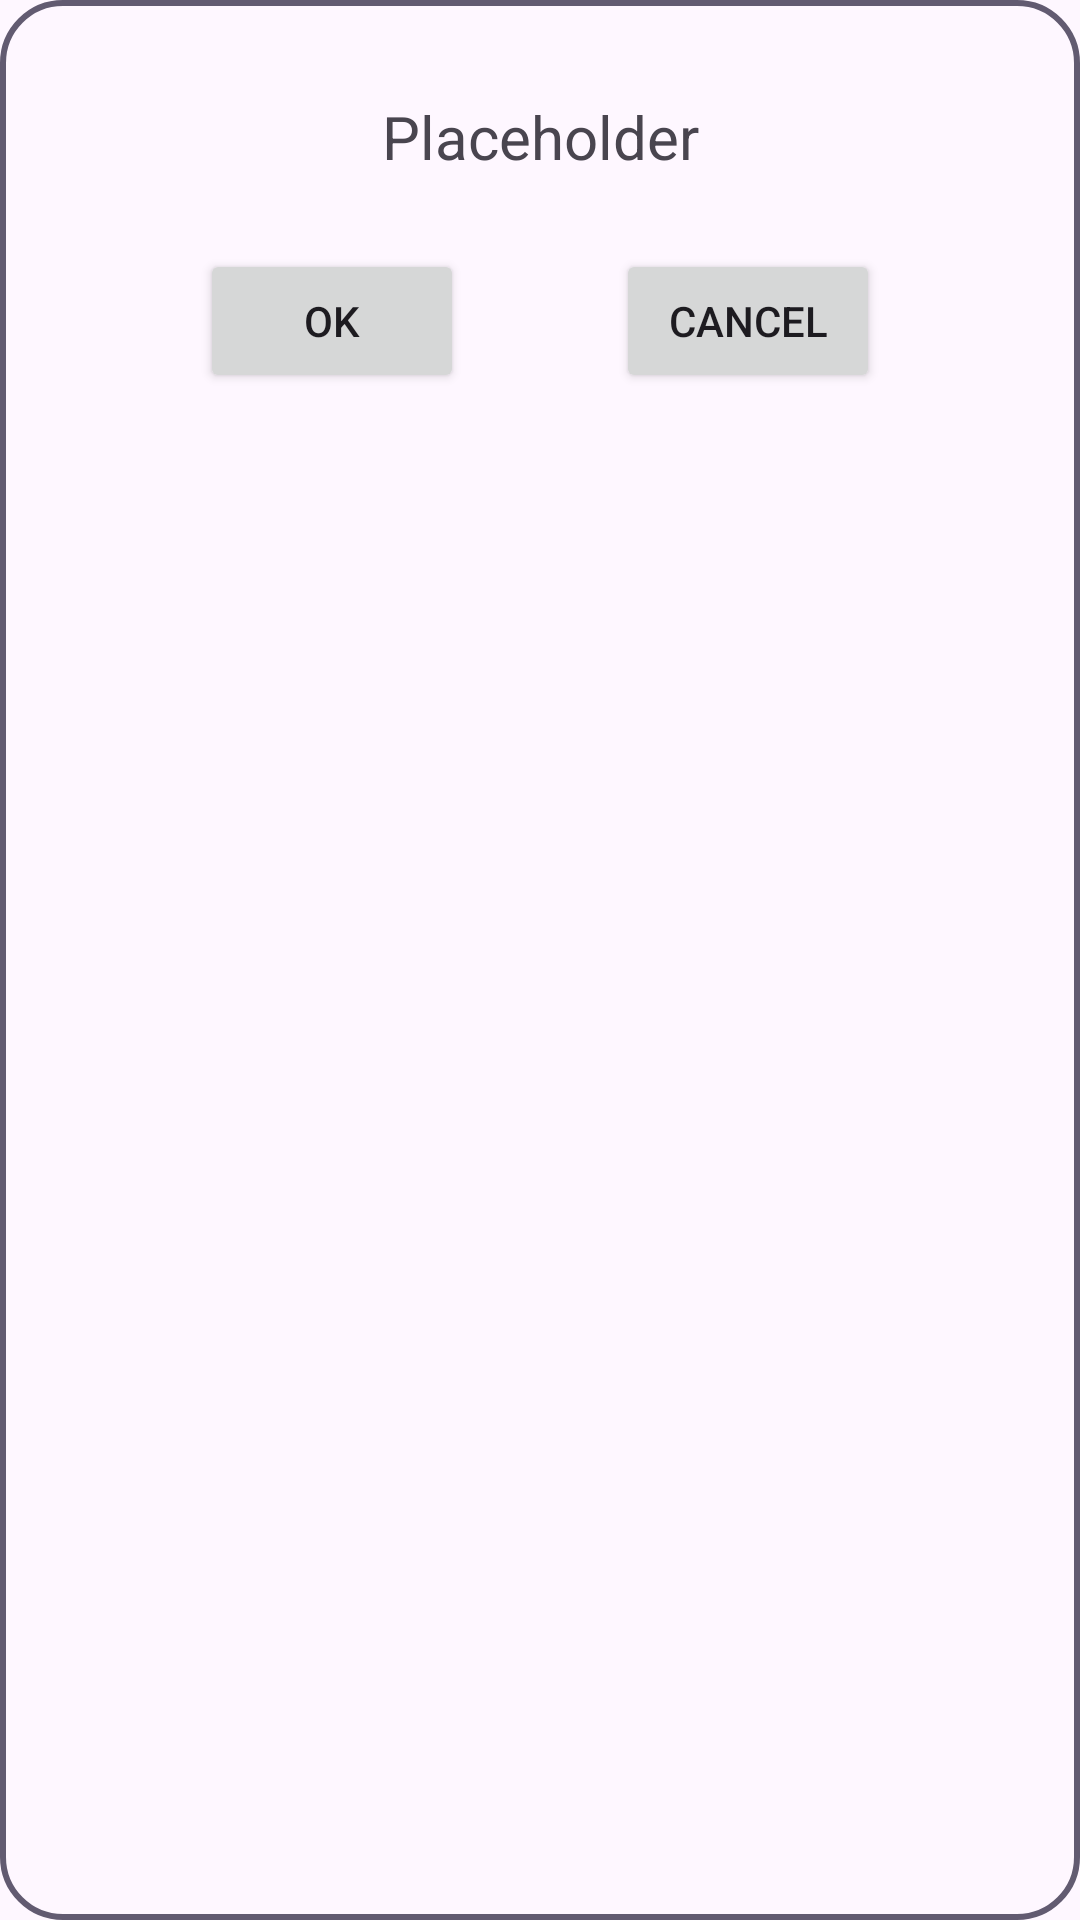

Android layout source for this screen:
<!-- AndroidManifest.xml: application theme Theme.SocialSharing -->
<!-- res/layout/new_friend_dialog.xml -->
<?xml version="1.0" encoding="utf-8"?>
<androidx.constraintlayout.widget.ConstraintLayout xmlns:android="http://schemas.android.com/apk/res/android"
    xmlns:app="http://schemas.android.com/apk/res-auto"
    xmlns:tools="http://schemas.android.com/tools"
    android:layout_width="match_parent"
    android:layout_height="match_parent"
    android:background="@drawable/dialog_background">

    <TextView
        android:id="@+id/dialog_title"
        android:layout_width="wrap_content"
        android:layout_height="wrap_content"
        android:layout_marginStart="8dp"
        android:layout_marginTop="16dp"
        android:layout_marginEnd="8dp"
        android:textSize="20sp"
        android:text="Placeholder"
        app:layout_constraintEnd_toEndOf="parent"
        app:layout_constraintStart_toStartOf="parent"
        app:layout_constraintTop_toTopOf="parent" />

    <Button
        android:id="@+id/ok_btn"
        android:layout_width="wrap_content"
        android:layout_height="wrap_content"
        android:layout_marginTop="24dp"
        android:text="@string/ok"
        app:layout_constraintEnd_toStartOf="@+id/cancel_btn"
        app:layout_constraintHorizontal_bias="0.5"
        app:layout_constraintStart_toStartOf="parent"
        app:layout_constraintTop_toBottomOf="@+id/dialog_title" />

    <Button
        android:id="@+id/cancel_btn"
        android:layout_width="wrap_content"
        android:layout_height="wrap_content"
        android:layout_marginTop="24dp"
        android:text="@string/cancel"
        app:layout_constraintEnd_toEndOf="parent"
        app:layout_constraintHorizontal_bias="0.5"
        app:layout_constraintStart_toEndOf="@+id/ok_btn"
        app:layout_constraintTop_toBottomOf="@+id/dialog_title" />
</androidx.constraintlayout.widget.ConstraintLayout>
<!-- resources referenced by this layout -->
<resources>
  <!-- drawable dialog_background (drawable) -->
  <?xml version="1.0" encoding="utf-8"?>
  <shape xmlns:android="http://schemas.android.com/apk/res/android">
      <corners android:radius="20dp"/>
          <padding android:bottom="@dimen/background_padding" android:left="@dimen/background_padding" android:right="@dimen/background_padding" android:top="@dimen/background_padding"/>
      <stroke android:width="2dp" android:color="?attr/colorSecondary"/>
      <solid android:color="?attr/colorSurface"/>
  </shape>
  <string name="cancel">Cancel</string>
  <string name="ok">Ok</string>
  <style name="Theme.SocialSharing" parent="Theme.Material3.DayNight.NoActionBar" />
  <dimen name="background_padding">16dp</dimen>
</resources>
